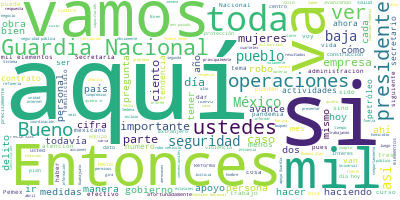

Data behind this chart, as committed beside it:
Participante, Texto, Sentimiento, Palabras, Dia, Mes, Anio
PRESIDENTE ANDRES MANUEL LOPEZ OBRADOR, ?Buenos días., 0.9384, 2, 20, 5, 2020
PRESIDENTE ANDRES MANUEL LOPEZ OBRADOR, Bueno, el día de hoy, 20 de mayo, como c…, 0.411, 44, 20, 5, 2020
PRESIDENTE ANDRES MANUEL LOPEZ OBRADOR, Recuerdo que cada mes se informa a los c…, 0.3551, 83, 20, 5, 2020
PRESIDENTE ANDRES MANUEL LOPEZ OBRADOR, Terminando la exposición, abrimos para p…, 0.2235, 27, 20, 5, 2020
PRESIDENTE ANDRES MANUEL LOPEZ OBRADOR, Muy bien, entonces vamos con Alfonso Dur…, 0.8633, 7, 20, 5, 2020
ALFONSO DURAZO MONTAÑO, ?Gracias, presidente., 0.393, 2, 20, 5, 2020
ALFONSO DURAZO MONTAÑO, Muy buenos días a todos ustedes. Un gust…, 0.9325, 16, 20, 5, 2020
ALFONSO DURAZO MONTAÑO, El día de hoy, 20 de mayo, es la fecha e…, 0.01798, 43, 20, 5, 2020
ALFONSO DURAZO MONTAÑO, Aquí está la fecha en la que el 1º de di…, 0.0375, 35, 20, 5, 2020
ALFONSO DURAZO MONTAÑO, Aquí estamos en la fecha, esta es la inf…, 0.02493, 77, 20, 5, 2020
ALFONSO DURAZO MONTAÑO, Quisiera resaltar que en términos mediát…, 0.06908, 39, 20, 5, 2020
ALFONSO DURAZO MONTAÑO, Aquí está el homicidio doloso por entida…, 0.5708, 79, 20, 5, 2020
ALFONSO DURAZO MONTAÑO, Y aquí abajo es la tasa por cada 100 mil…, 0.01007, 43, 20, 5, 2020
ALFONSO DURAZO MONTAÑO, Esto es por regiones. Donde la línea ver…, 0.05809, 65, 20, 5, 2020
ALFONSO DURAZO MONTAÑO, Aquí el mapa nos muestra que están local…, 0.3415, 46, 20, 5, 2020
ALFONSO DURAZO MONTAÑO, Esta parte, la región serrana de Chihuah…, 0.4683, 39, 20, 5, 2020
ALFONSO DURAZO MONTAÑO, En feminicidios, aquí es a la baja, 70 e…, 0.08597, 21, 20, 5, 2020
ALFONSO DURAZO MONTAÑO, Feminicidios por entidad federativa, est…, 0.01597, 72, 20, 5, 2020
ALFONSO DURAZO MONTAÑO, Yo me centro en los que en donde los res…, 0.03743, 30, 20, 5, 2020
ALFONSO DURAZO MONTAÑO, Robo de vehículos, aquí sí es afortunada…, 0.4668, 90, 20, 5, 2020
ALFONSO DURAZO MONTAÑO, Robo de vehículos por entidad federativa…, 0.01025, 20, 20, 5, 2020
ALFONSO DURAZO MONTAÑO, El robo de vehículos por región, aquí nu…, 0.0005497, 52, 20, 5, 2020
ALFONSO DURAZO MONTAÑO, Este es el mapa de calor, no me detengo,…, 0.1073, 22, 20, 5, 2020
ALFONSO DURAZO MONTAÑO, Secuestro, que es una de las cifras soci…, 0.5374, 77, 20, 5, 2020
ALFONSO DURAZO MONTAÑO, Secuestro por entidad, no me detengo, us…, 0.02195, 9, 20, 5, 2020
ALFONSO DURAZO MONTAÑO, Robo total, aquí recibimos el robo con u…, 0.4487, 59, 20, 5, 2020
ALFONSO DURAZO MONTAÑO, Fíjense ustedes, es 33 por ciento menor …, 0.06446, 39, 20, 5, 2020
ALFONSO DURAZO MONTAÑO, Robo total por entidad. Los robos especí…, 0.1882, 72, 20, 5, 2020
ALFONSO DURAZO MONTAÑO, La extorsión, que es otro de los también…, 0.03238, 36, 20, 5, 2020
ALFONSO DURAZO MONTAÑO, Aquí también la Comisión Nacional Antise…, 0.7009, 28, 20, 5, 2020
ALFONSO DURAZO MONTAÑO, Por entidad federativa, tasa por cada 10…, 0.5517, 51, 20, 5, 2020
ALFONSO DURAZO MONTAÑO, Aquí vale la pena resaltar que es inferi…, 0.2673, 32, 20, 5, 2020
ALFONSO DURAZO MONTAÑO, Este dato es muy importante, creo que en…, 0.3282, 67, 20, 5, 2020
ALFONSO DURAZO MONTAÑO, Aquí iniciamos la administración y tenem…, 0.5213, 70, 20, 5, 2020
ALFONSO DURAZO MONTAÑO, Pero este esfuerzo desde el 1º de diciem…, 0.04783, 46, 20, 5, 2020
ALFONSO DURAZO MONTAÑO, Comprenderán ustedes que el robo de comb…, 0.5109, 69, 20, 5, 2020
LUIS RODRIGUEZ BUCIO, ?Buenos días., 0.9384, 2, 20, 5, 2020
LUIS RODRIGUEZ BUCIO, Me voy a permitir presentar a ustedes lo…, 0.6034, 40, 20, 5, 2020
LUIS RODRIGUEZ BUCIO, Como ya sabemos, el proyecto es tener 26…, 0.6305, 47, 20, 5, 2020
LUIS RODRIGUEZ BUCIO, Desplegados ya tenemos 90 mil 91 element…, 0.06641, 48, 20, 5, 2020
LUIS RODRIGUEZ BUCIO, También tenemos personal que está en adi…, 0.2163, 23, 20, 5, 2020
LUIS RODRIGUEZ BUCIO, Llevamos en el presente año de la proyec…, 0.2917, 20, 20, 5, 2020
LUIS RODRIGUEZ BUCIO, Otro efectivo importante de la Guardia e…, 0.3417, 23, 20, 5, 2020
LUIS RODRIGUEZ BUCIO, El gran total que tiene ya la Guardia, i…, 0.391, 35, 20, 5, 2020
LUIS RODRIGUEZ BUCIO, Esta es la forma cómo los efectivos de S…, 0.2149, 50, 20, 5, 2020
LUIS RODRIGUEZ BUCIO, Es la forma cómo se ha ido reduciendo, p…, 0.1637, 75, 20, 5, 2020
LUIS RODRIGUEZ BUCIO, También un aspecto importante es que en …, 0.1122, 53, 20, 5, 2020
LUIS RODRIGUEZ BUCIO, Respecto al reclutamiento, como menciona…, 0.01122, 46, 20, 5, 2020
LUIS RODRIGUEZ BUCIO, El avance que llevamos en cuanto a Seden…, 0.002056, 41, 20, 5, 2020
LUIS RODRIGUEZ BUCIO, Hombres esta cantidad, más de seis mil; …, 0.01959, 21, 20, 5, 2020
LUIS RODRIGUEZ BUCIO, En el presente año, que al paso que vamo…, 0.2826, 28, 20, 5, 2020
LUIS RODRIGUEZ BUCIO, En cuanto a la construcción de cuarteles…, 0.000861, 30, 20, 5, 2020
LUIS RODRIGUEZ BUCIO, En proceso de construcción todavía del a…, 0.5438, 31, 20, 5, 2020
LUIS RODRIGUEZ BUCIO, Para el 2020 tenemos 79 cuarteles, los q…, 0.4219, 26, 20, 5, 2020
LUIS RODRIGUEZ BUCIO, Esta es la proyección de los cuarteles p…, 0.7063, 26, 20, 5, 2020
LUIS RODRIGUEZ BUCIO, En materia de capacitación tenemos los c…, 0.1447, 66, 20, 5, 2020
LUIS RODRIGUEZ BUCIO, Estos cursos en línea tienen principalme…, 0.001295, 57, 20, 5, 2020
LUIS RODRIGUEZ BUCIO, Acabamos de concluir un curso de esta es…, 0.7416, 58, 20, 5, 2020
LUIS RODRIGUEZ BUCIO, En cuanto a adquisición de vehículos par…, 0.176, 97, 20, 5, 2020
LUIS RODRIGUEZ BUCIO, Pendientes también de recepcionar, tenem…, 0.004956, 54, 20, 5, 2020
... 261 more rows
